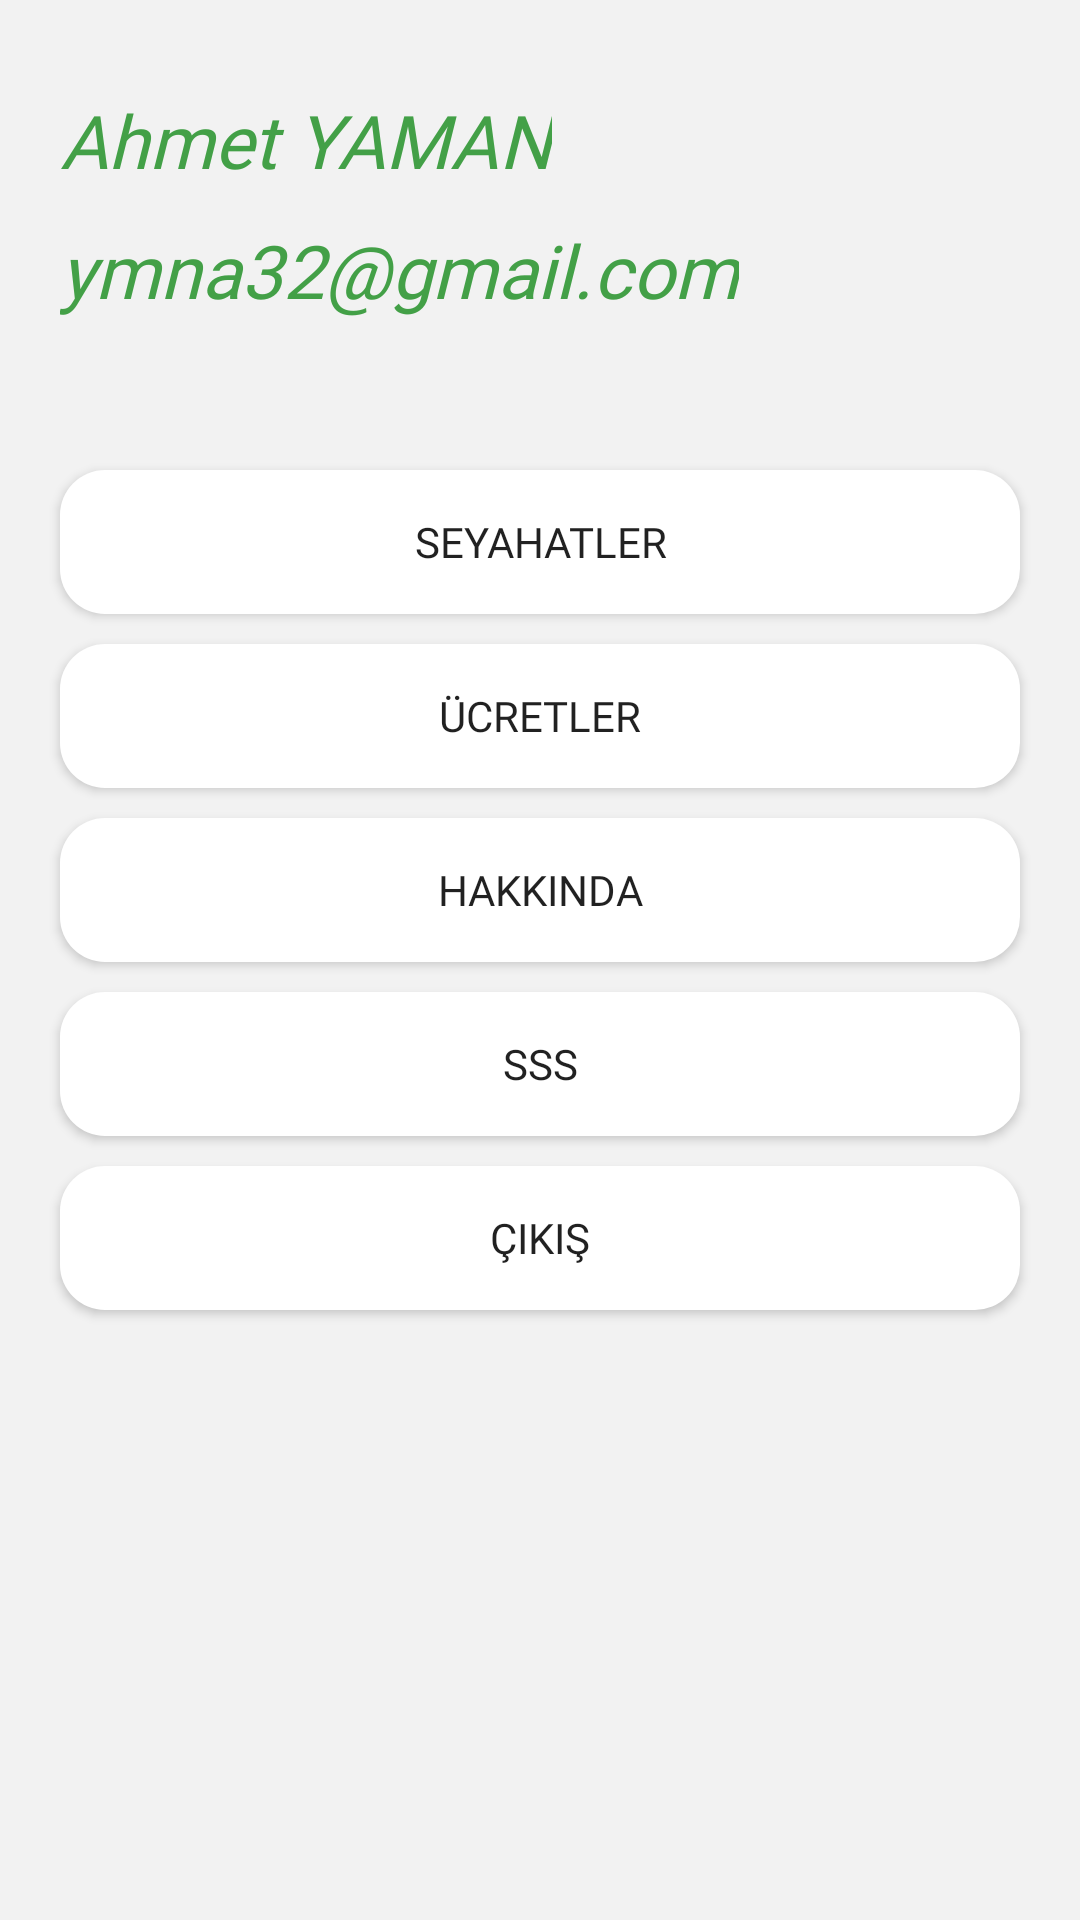

Produce the Android XML layout that renders to this screen, including the resource entries it uses.
<!-- AndroidManifest.xml: application theme Theme.BusinessTravelApp -->
<!-- res/layout/fragment_profile.xml -->
<?xml version="1.0" encoding="utf-8"?>
<androidx.constraintlayout.widget.ConstraintLayout xmlns:android="http://schemas.android.com/apk/res/android"
    xmlns:app="http://schemas.android.com/apk/res-auto"
    xmlns:tools="http://schemas.android.com/tools"
    android:layout_width="match_parent"
    android:layout_height="match_parent"
    android:background="#f2f2f2"
    tools:context=".Fragments.ProfileFragment">

    <TextView
        android:id="@+id/name"
        android:layout_width="wrap_content"
        android:layout_height="wrap_content"
        android:layout_marginStart="20dp"
        android:layout_marginTop="30dp"
        android:fontFamily="@font/baloo"
        android:text="@string/ahmet_yaman"
        android:textColor="#43a047"
        android:textSize="12pt"
        android:textStyle="italic"
        app:layout_constraintStart_toStartOf="parent"
        app:layout_constraintTop_toTopOf="parent" />

    <TextView
        android:id="@+id/email"
        android:layout_width="wrap_content"
        android:layout_height="wrap_content"
        android:layout_marginStart="20dp"
        android:layout_marginTop="10dp"
        android:fontFamily="@font/baloo"
        android:text="@string/ymna32_gmail_com"
        android:textColor="#43a047"
        android:textSize="12pt"
        android:textStyle="italic"
        app:layout_constraintStart_toStartOf="parent"
        app:layout_constraintTop_toBottomOf="@+id/name" />

    <androidx.appcompat.widget.AppCompatButton
        android:id="@+id/prevTrips"
        android:layout_width="match_parent"
        android:layout_height="wrap_content"
        android:layout_marginStart="20dp"
        android:layout_marginTop="50dp"
        android:layout_marginEnd="20dp"
        android:background="@drawable/profile_btn"
        android:fontFamily="@font/muli_black"
        android:text="@string/seyahatler"
        app:layout_constraintStart_toStartOf="parent"
        app:layout_constraintTop_toBottomOf="@+id/email" />

    <androidx.appcompat.widget.AppCompatButton
        android:id="@+id/prices"
        android:layout_width="match_parent"
        android:layout_height="wrap_content"
        android:layout_marginStart="20dp"
        android:layout_marginTop="10dp"
        android:layout_marginEnd="20dp"
        android:background="@drawable/profile_btn"
        android:fontFamily="@font/muli_black"
        android:text="@string/ucretler"
        app:layout_constraintStart_toStartOf="parent"
        app:layout_constraintTop_toBottomOf="@+id/prevTrips" />

    <androidx.appcompat.widget.AppCompatButton
        android:id="@+id/about"
        android:layout_width="match_parent"
        android:layout_height="wrap_content"
        android:layout_marginStart="20dp"
        android:layout_marginTop="10dp"
        android:layout_marginEnd="20dp"
        android:background="@drawable/profile_btn"
        android:fontFamily="@font/muli_black"
        android:text="@string/hakkinda"
        app:layout_constraintStart_toStartOf="parent"
        app:layout_constraintTop_toBottomOf="@+id/prices" />

    <androidx.appcompat.widget.AppCompatButton
        android:id="@+id/faq"
        android:layout_width="match_parent"
        android:layout_height="wrap_content"
        android:layout_marginStart="20dp"
        android:layout_marginTop="10dp"
        android:layout_marginEnd="20dp"
        android:background="@drawable/profile_btn"
        android:fontFamily="@font/muli_black"
        android:text="@string/sss"
        app:layout_constraintStart_toStartOf="parent"
        app:layout_constraintTop_toBottomOf="@+id/about" />

    <androidx.appcompat.widget.AppCompatButton
        android:id="@+id/logout"
        android:layout_width="match_parent"
        android:layout_height="wrap_content"
        android:layout_marginStart="20dp"
        android:layout_marginTop="10dp"
        android:layout_marginEnd="20dp"
        android:background="@drawable/profile_btn"
        android:fontFamily="@font/muli_black"
        android:text="@string/cikis"
        app:layout_constraintStart_toStartOf="parent"
        app:layout_constraintTop_toBottomOf="@+id/faq" />

</androidx.constraintlayout.widget.ConstraintLayout>
<!-- resources referenced by this layout -->
<resources>
  <!-- drawable profile_btn (drawable) -->
  <?xml version="1.0" encoding="utf-8"?>
  <shape xmlns:android="http://schemas.android.com/apk/res/android"
      android:shape="rectangle" >
  
      <corners
          android:radius="15dp" />
  
      <solid android:color="#ffffff" />
  
      <padding
          android:bottom="0dp"
          android:left="0dp"
          android:right="0dp"
          android:top="0dp" />
  
      <size
          android:height="40dp"
          android:width="150dp" />
  
  </shape>
  <string name="ahmet_yaman">Ahmet YAMAN</string>
  <string name="cikis">Çıkış</string>
  <string name="hakkinda">Hakkında</string>
  <string name="seyahatler">Seyahatler</string>
  <string name="sss">SSS</string>
  <string name="ucretler">Ücretler</string>
  <string name="ymna32_gmail_com">ymna32@gmail.com</string>
  <style name="Theme.BusinessTravelApp" parent="Theme.MaterialComponents.DayNight.NoActionBar">
          
          <item name="colorPrimary">@color/black</item>
          <item name="colorPrimaryVariant">@color/black</item>
          <item name="colorOnPrimary">@color/white</item>
          
          <item name="colorSecondary">@color/teal_200</item>
          <item name="colorSecondaryVariant">@color/teal_700</item>
          <item name="colorOnSecondary">@color/black</item>
          
          <item name="android:statusBarColor" tools:targetApi="l">?attr/colorPrimaryVariant</item>
          
      </style>
  <color name="black">#FF000000</color>
  <color name="white">#FFFFFFFF</color>
  <color name="teal_200">#FF03DAC5</color>
  <color name="teal_700">#FF018786</color>
</resources>
